Labelled photos from "pablos_sitting_posture_folder_v1", an image-classification folder in Veleiroo/Proyecto-Integrador-I. The possible labels are: backward bad posture, backward bad posture good posture, forward bad posture, forward bad posture good posture, good posture.

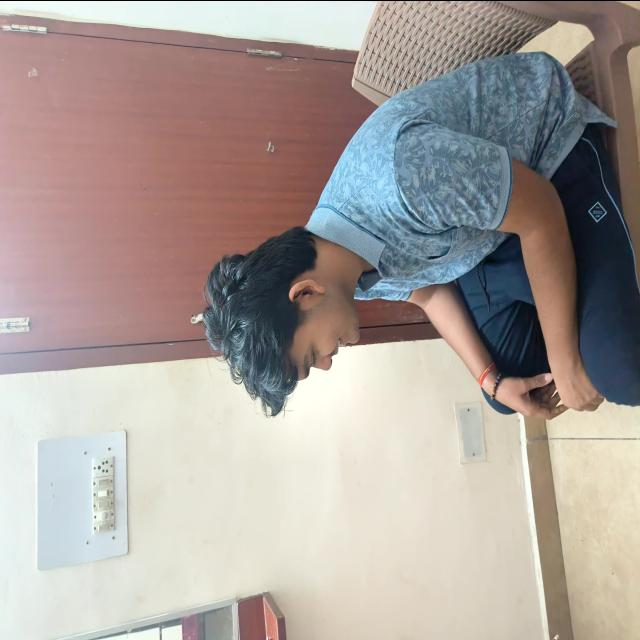
Label: forward bad posture

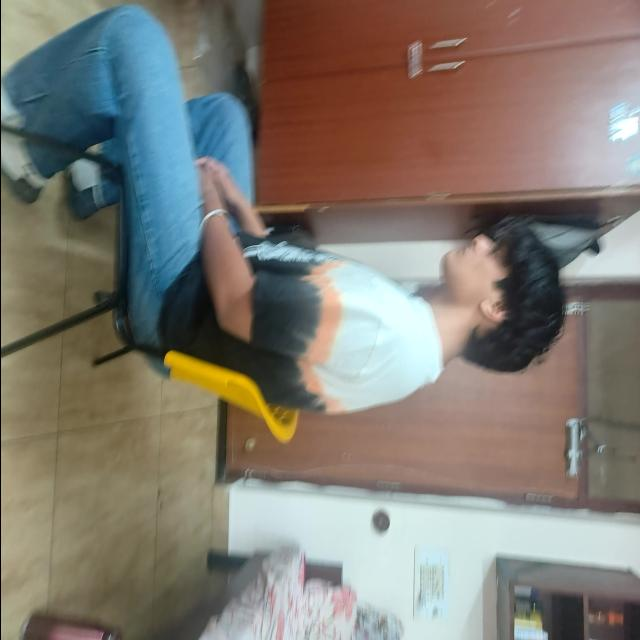
Label: good posture

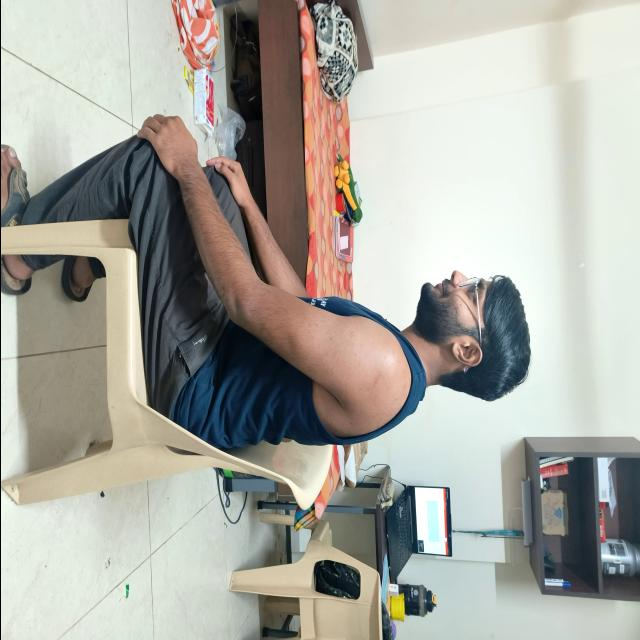
Label: good posture

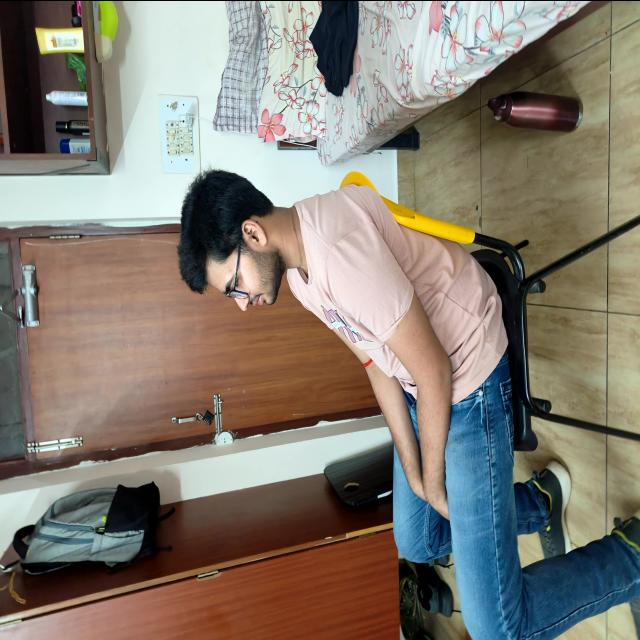
Label: backward bad posture

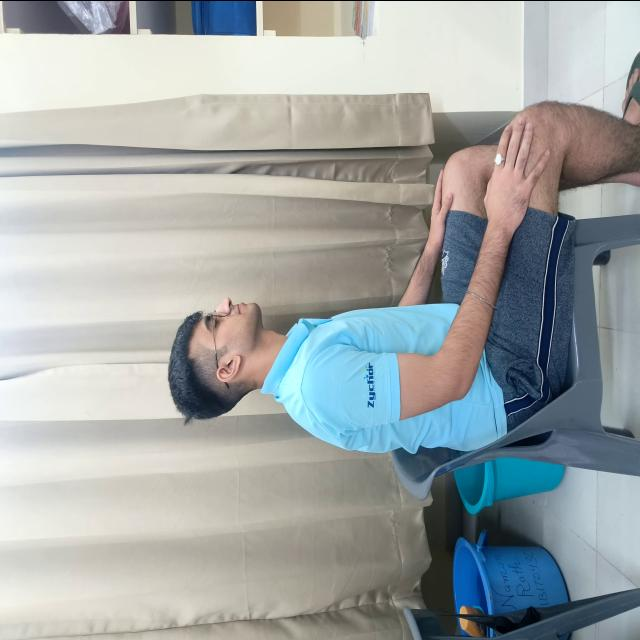
Label: good posture

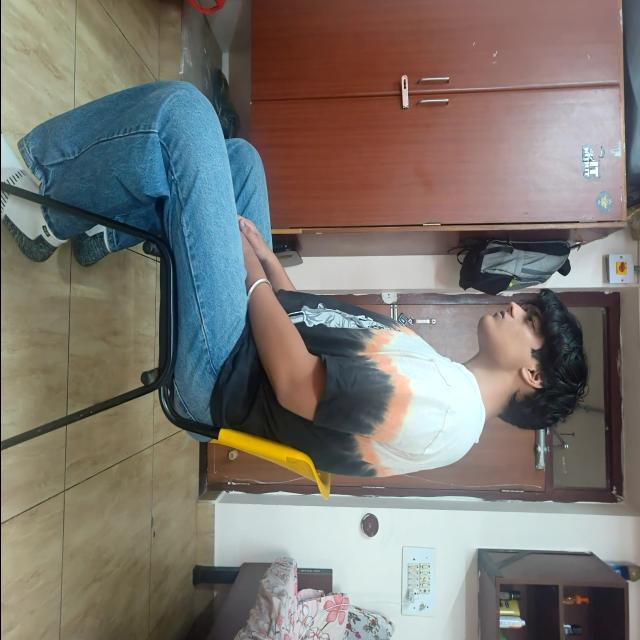
Label: good posture
